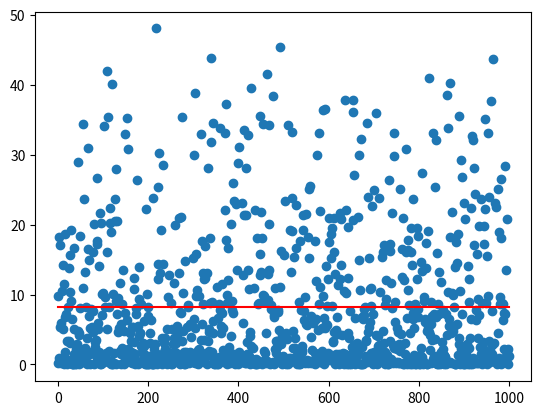

Write Python code to recreate this figure.
##
##
import numpy as np
import matplotlib.pyplot as plt
from random import random

randomNumbers = []
indices = []
dataMean = []
print(randomNumbers)

for index in range(1000):
    randomNumbers.append(random() * 50 * random() ** 2)
    indices.append(index)

print(randomNumbers)
print("mean: ", np.mean(randomNumbers))  # arithmatic mean
ourMean = np.mean(randomNumbers)

for index in range(1000):
    dataMean.append(np.mean(randomNumbers))

plt.scatter(indices, randomNumbers)
plt.plot(indices, dataMean, "r")
plt.show()